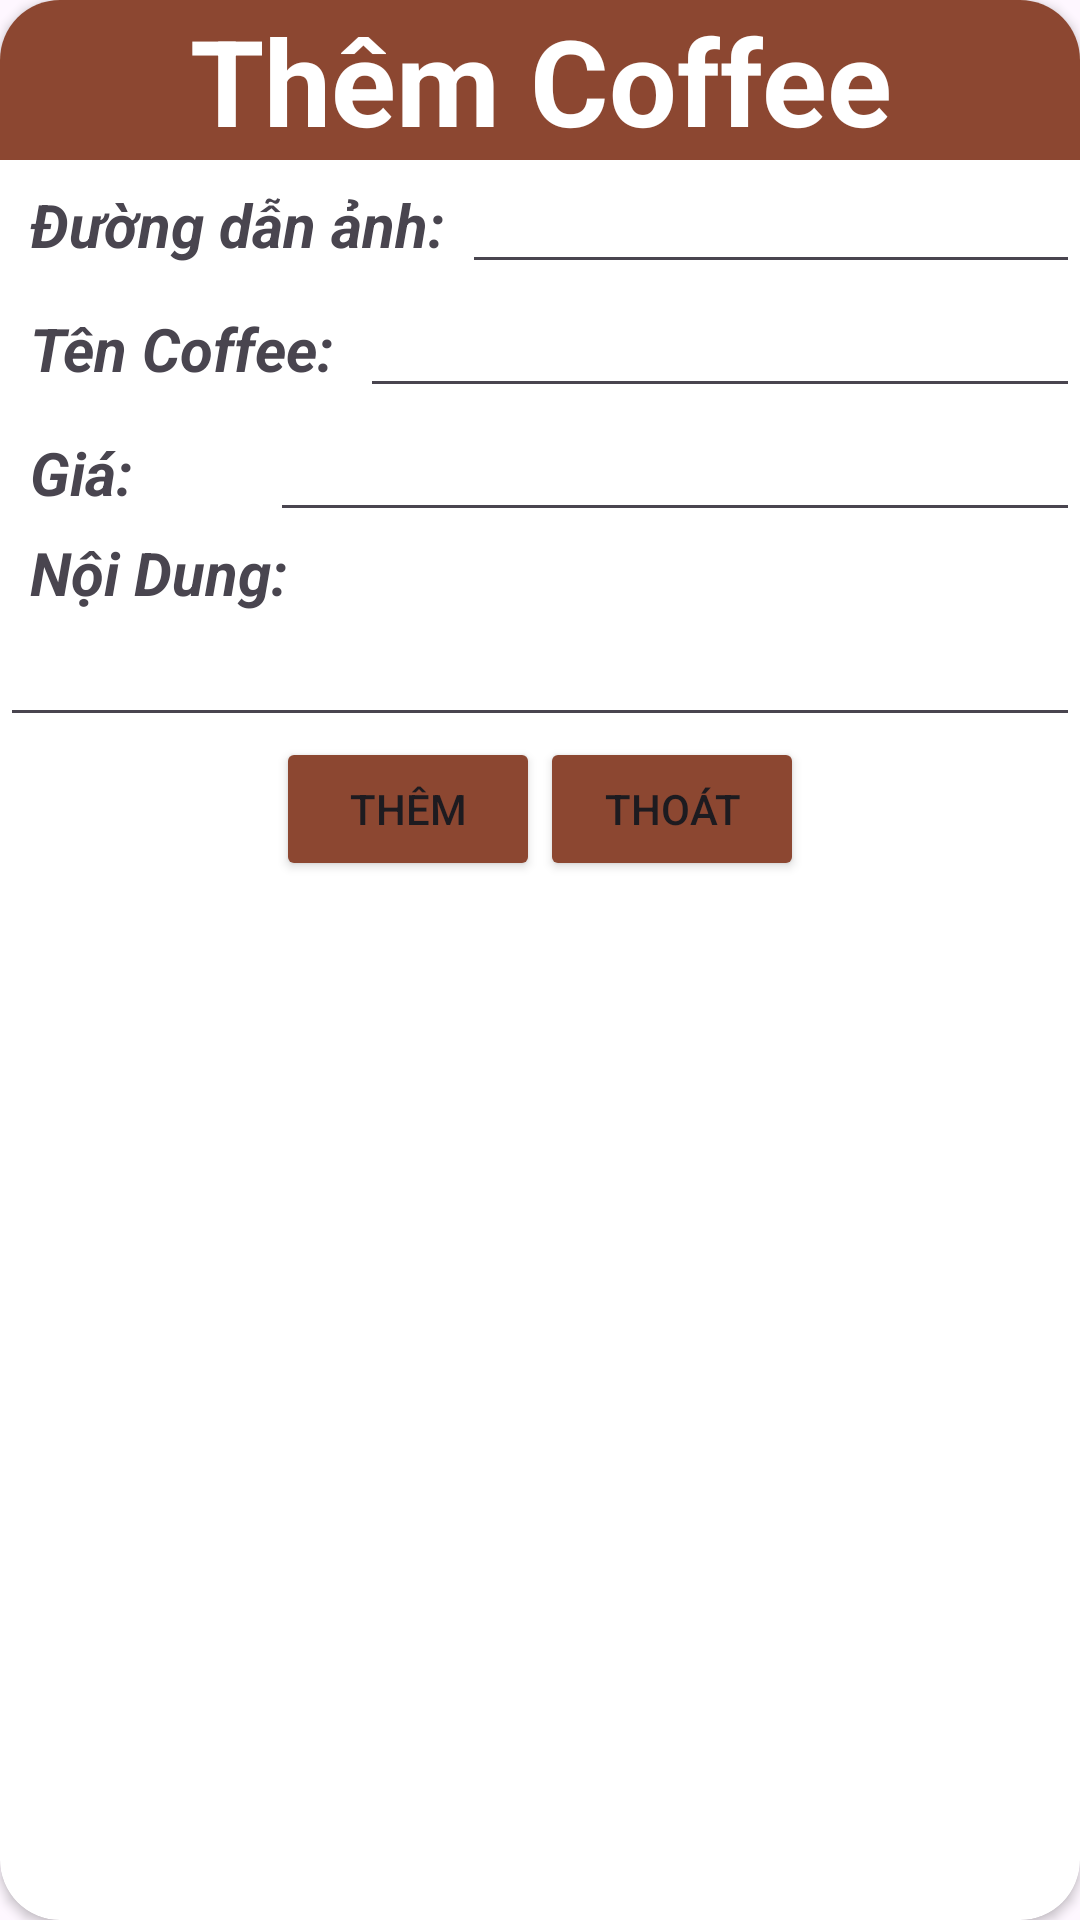

Reconstruct the res/layout file that produces this screen, plus the resources it refers to.
<!-- AndroidManifest.xml: application theme Theme.DuAn_1 -->
<!-- res/layout/dialog_listfcoffe_add.xml -->
<?xml version="1.0" encoding="utf-8"?>
<androidx.cardview.widget.CardView xmlns:android="http://schemas.android.com/apk/res/android"
    android:layout_width="350dp"
    xmlns:app="http://schemas.android.com/apk/res-auto"
    app:cardCornerRadius="20dp"
    android:layout_height="wrap_content"
    android:layout_margin="10dp">

    <LinearLayout
        android:layout_width="match_parent"
        android:layout_height="match_parent"
        android:orientation="vertical">

        <TextView
            android:layout_width="match_parent"
            android:layout_height="wrap_content"
            android:background="@color/main_red"
            android:gravity="center"
            android:text="Thêm Coffee"
            android:textStyle="bold"
            android:textColor="@color/white"
            android:textSize="40dp" />

        <LinearLayout
            android:layout_width="match_parent"
            android:layout_height="wrap_content"
            android:orientation="horizontal">

            <TextView
                android:layout_width="0dp"
                android:layout_height="wrap_content"
                android:layout_weight="3"
                android:paddingLeft="10dp"
                android:text="Đường dẫn ảnh: "
                android:textSize="20dp"
                android:textStyle="bold|italic" />

            <EditText
                android:id="@+id/edt_dialog_listfood_add_img"
                android:layout_width="0dp"
                android:layout_height="wrap_content"
                android:layout_weight="4" />
        </LinearLayout>

        <LinearLayout
            android:layout_width="match_parent"
            android:layout_height="wrap_content"
            android:orientation="horizontal">

            <TextView
                android:layout_width="0dp"
                android:layout_height="wrap_content"
                android:layout_weight="2"
                android:text="Tên Coffee: "
                android:paddingLeft="10dp"
                android:textSize="20dp"
                android:textStyle="bold|italic" />

            <EditText
                android:id="@+id/edt_dialog_listfood_add_name"
                android:layout_width="0dp"
                android:layout_height="wrap_content"
                android:layout_weight="4" />
        </LinearLayout>

        <LinearLayout
            android:layout_width="match_parent"
            android:layout_height="wrap_content"
            android:orientation="horizontal">

            <TextView
                android:layout_width="0dp"
                android:layout_height="wrap_content"
                android:layout_weight="1"
                android:paddingLeft="10dp"
                android:text="Giá: "
                android:textSize="20dp"
                android:textStyle="bold|italic" />

            <EditText
                android:id="@+id/edt_dialog_listfood_add_price"
                android:layout_width="0dp"
                android:inputType="number"
                android:layout_height="wrap_content"
                android:layout_weight="3" />
        </LinearLayout>

        <LinearLayout
            android:layout_width="match_parent"
            android:layout_height="wrap_content"
            android:orientation="vertical">

            <TextView
                android:layout_width="match_parent"
                android:layout_height="wrap_content"
                android:text="Nội Dung: "
                android:textSize="20dp"
                android:paddingLeft="10dp"
                android:textStyle="bold|italic" />

            <EditText
                android:id="@+id/edt_dialog_listfood_add_des"
                android:layout_width="match_parent"
                android:layout_height="wrap_content" />

        </LinearLayout>


        <LinearLayout
            android:layout_width="wrap_content"
            android:layout_height="wrap_content"
            android:layout_gravity="center"
            android:orientation="horizontal">

            <Button
                android:id="@+id/btn_dialog_listfood_add_add"
                android:layout_width="wrap_content"
                android:layout_height="wrap_content"
                android:backgroundTint="@color/main_red"
                android:text="Thêm" />

            <Button
                android:id="@+id/btn_dialog_listfood_add_cancel"
                android:layout_width="wrap_content"
                android:layout_height="wrap_content"
                android:backgroundTint="@color/main_red"
                android:text="Thoát" />
        </LinearLayout>
    </LinearLayout>

</androidx.cardview.widget.CardView>
<!-- resources referenced by this layout -->
<resources>
  <color name="main_red">#8C4731</color>
  <color name="white">#FFFFFFFF</color>
  <style name="Theme.DuAn_1" parent="Base.Theme.DuAn_1" />
  <style name="Base.Theme.DuAn_1" parent="Theme.Material3.DayNight.NoActionBar">
          
          
      </style>
</resources>
